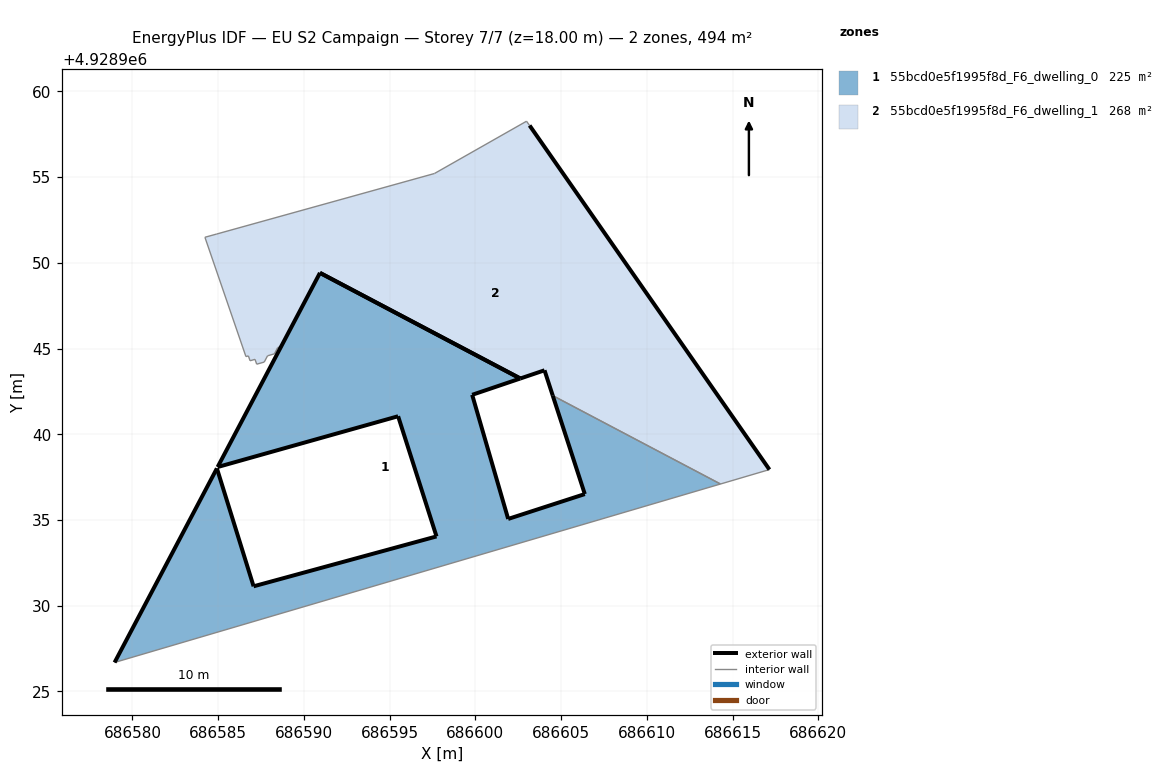
=== STOREY PLAN SPEC (per zone: floor XY polygon, exterior-wall plan segments, windows/doors) ===
zone 1: 55bcd0e5f1995f8d_F6_dwelling_0  (225.2 m²)
  floor: (686614.30, 4928937.10) (686604.51, 4928942.25) (686606.38, 4928936.51) (686601.91, 4928935.06) (686599.81, 4928942.30) (686602.62, 4928943.25) (686590.94, 4928949.41) (686584.96, 4928938.09) (686595.49, 4928941.05) (686597.73, 4928934.04) (686587.06, 4928931.13) (686584.92, 4928938.01) (686578.95, 4928926.69)
  exterior wall: (686587.06, 4928931.13) – (686597.73, 4928934.04)  [11.1 m]
  exterior wall: (686597.73, 4928934.04) – (686595.49, 4928941.05)  [7.4 m]
  exterior wall: (686595.49, 4928941.05) – (686584.96, 4928938.09)  [10.9 m]
  exterior wall: (686584.96, 4928938.09) – (686590.94, 4928949.41)  [12.8 m]
  exterior wall: (686602.62, 4928943.25) – (686599.81, 4928942.30)  [3.0 m]
  exterior wall: (686599.81, 4928942.30) – (686601.91, 4928935.06)  [7.5 m]
  exterior wall: (686601.91, 4928935.06) – (686606.38, 4928936.51)  [4.7 m]
  exterior wall: (686606.38, 4928936.51) – (686604.51, 4928942.25)  [6.0 m]
  exterior wall: (686578.95, 4928926.69) – (686584.92, 4928938.01)  [12.8 m]
  exterior wall: (686584.92, 4928938.01) – (686587.06, 4928931.13)  [7.2 m]
  exterior wall: (686590.94, 4928949.41) – (686602.62, 4928943.25)  [13.2 m]
  interior walls: 2
zone 2: 55bcd0e5f1995f8d_F6_dwelling_1  (268.5 m²)
  floor: (686617.15, 4928937.94) (686603.16, 4928958.01) (686602.98, 4928958.26) (686597.61, 4928955.21) (686584.92, 4928951.68) (686584.22, 4928951.49) (686586.62, 4928944.53) (686586.76, 4928944.57) (686586.86, 4928944.29) (686587.15, 4928944.37) (686587.24, 4928944.09) (686587.69, 4928944.21) (686587.88, 4928944.58) (686588.28, 4928944.69) (686588.47, 4928945.05) (686588.67, 4928945.11) (686590.94, 4928949.41) (686602.62, 4928943.25) (686604.03, 4928943.73) (686604.51, 4928942.25) (686614.30, 4928937.10)
  exterior wall: (686604.51, 4928942.25) – (686604.03, 4928943.73)  [1.6 m]
  exterior wall: (686604.03, 4928943.73) – (686602.62, 4928943.25)  [1.5 m]
  exterior wall: (686603.16, 4928958.01) – (686617.15, 4928937.94)  [24.5 m]
  exterior wall: (686602.62, 4928943.25) – (686590.94, 4928949.41)  [13.2 m]
  interior walls: 17

=== DERIVED (storey summary) ===
Building: EU S2 Campaign
Storey: 7 of 7  (floor level z = 18.00 m)
Storey gross floor area: 493.6 m²
Zones on this storey: 2
  - 55bcd0e5f1995f8d_F6_dwelling_0: floor 225.2 m²; exterior wall 96.6 m (289.9 m²); WWR 0.0%
  - 55bcd0e5f1995f8d_F6_dwelling_1: floor 268.5 m²; exterior wall 40.7 m (122.2 m²); WWR 0.0%
Zone adjacency (shared interzone walls):
  - 55bcd0e5f1995f8d_F6_dwelling_0 ↔ 55bcd0e5f1995f8d_F6_dwelling_1